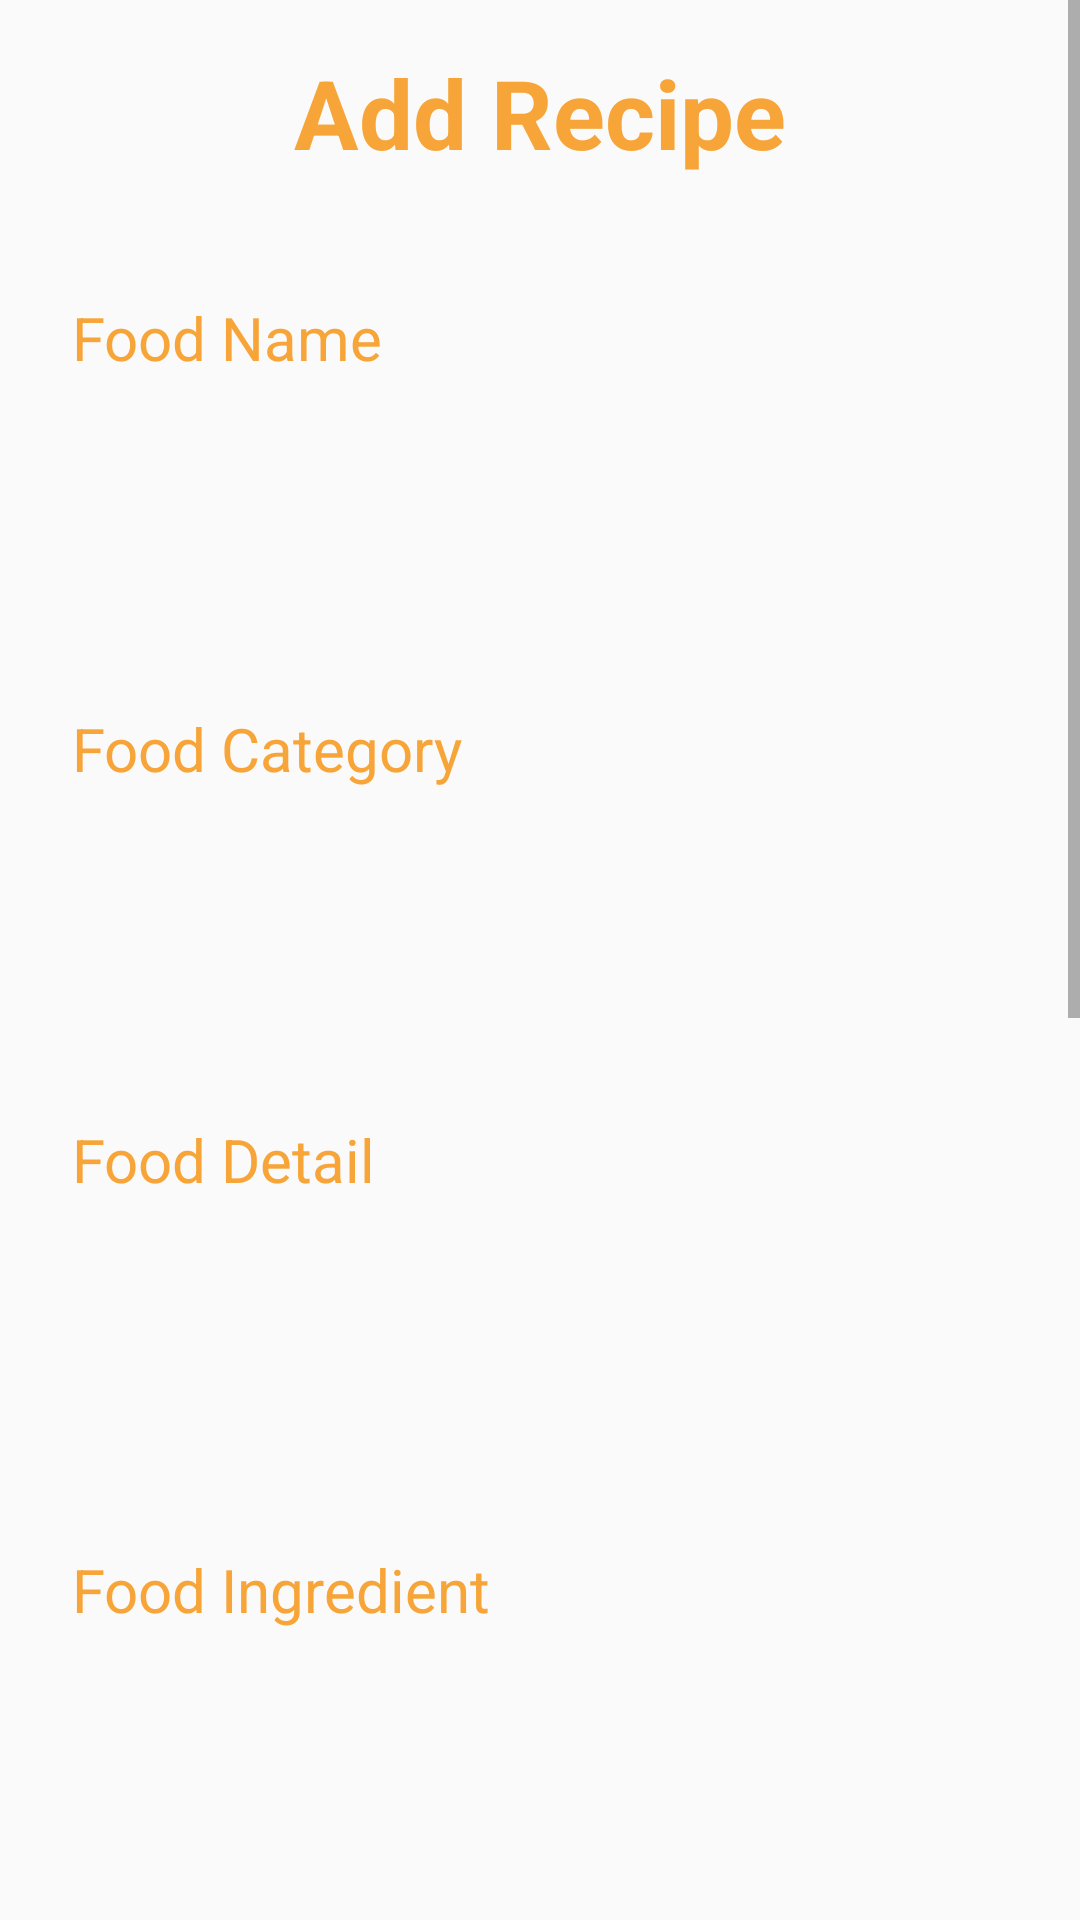

Write the Android layout XML for this screen, with the resource values it uses.
<!-- AndroidManifest.xml: application theme ResepTheme -->
<!-- res/layout/activity_add_recipe.xml -->
<?xml version="1.0" encoding="utf-8"?>
<ScrollView xmlns:android="http://schemas.android.com/apk/res/android"
    xmlns:tools="http://schemas.android.com/tools"
    android:layout_width="match_parent"
    android:layout_height="match_parent"
    tools:context=".ui.add_recipe.AddRecipeActivity">

    <LinearLayout
        android:layout_width="match_parent"
        android:layout_height="wrap_content"
        android:layout_marginLeft="24dp"
        android:layout_marginTop="16dp"
        android:layout_marginRight="24dp"
        android:orientation="vertical">

        <TextView
            android:id="@+id/tv_title"
            android:layout_width="wrap_content"
            android:layout_height="wrap_content"
            android:layout_gravity="center"
            android:layout_marginBottom="16dp"
            android:text="@string/add_recipe"
            android:textColor="@color/colorPrimaryDark1"
            android:textSize="32sp"
            android:textStyle="bold" />

        <LinearLayout
            android:layout_width="match_parent"
            android:layout_height="wrap_content"
            android:layout_marginTop="24dp"
            android:layout_marginBottom="24dp"
            android:orientation="vertical">

            <TextView
                android:layout_width="wrap_content"
                android:layout_height="wrap_content"
                android:layout_marginBottom="12dp"
                android:text="@string/food_name"
                android:textColor="@color/colorAccent2"
                android:textSize="20sp" />

            <EditText
                android:id="@+id/et_name"
                android:layout_width="match_parent"
                android:layout_height="50dp"
                android:background="@drawable/bg_input_edit"
                android:inputType="text"
                android:lines="1"
                android:paddingStart="12dp"
                android:textColor="@android:color/black"
                tools:ignore="RtlSymmetry" />
        </LinearLayout>

        <LinearLayout
            android:layout_width="match_parent"
            android:layout_height="wrap_content"
            android:layout_marginTop="24dp"
            android:layout_marginBottom="24dp"
            android:orientation="vertical">

            <TextView
                android:layout_width="wrap_content"
                android:layout_height="wrap_content"
                android:layout_marginBottom="12dp"
                android:text="@string/food_category"
                android:textColor="@color/colorAccent2"
                android:textSize="20sp" />

            <Spinner
                android:id="@+id/spinner_category"
                android:layout_width="match_parent"
                android:layout_height="50dp"
                android:background="@drawable/bg_input_edit"
                />
        </LinearLayout>


        <LinearLayout
            android:layout_width="match_parent"
            android:layout_height="wrap_content"
            android:layout_marginTop="24dp"
            android:layout_marginBottom="24dp"
            android:orientation="vertical">

            <TextView
                android:layout_width="wrap_content"
                android:layout_height="wrap_content"
                android:layout_marginBottom="12dp"
                android:text="@string/food_detail"
                android:textColor="@color/colorAccent2"
                android:textSize="20sp" />


            <EditText
                android:id="@+id/et_detail"
                android:layout_width="match_parent"
                android:layout_height="wrap_content"
                android:background="@drawable/bg_input_edit"
                android:inputType="textMultiLine"
                android:nestedScrollingEnabled="true"
                android:padding="16dp"
                android:paddingStart="12dp"
                tools:ignore="RtlSymmetry,TextFields" />

        </LinearLayout>

        <LinearLayout
            android:layout_width="match_parent"
            android:layout_height="wrap_content"
            android:layout_marginTop="24dp"
            android:layout_marginBottom="24dp"
            android:orientation="vertical">

            <TextView
                android:layout_width="wrap_content"
                android:layout_height="wrap_content"
                android:layout_marginBottom="12dp"
                android:text="@string/food_ingredient"
                android:textColor="@color/colorAccent2"
                android:textSize="20sp" />


            <EditText
                android:id="@+id/et_ingredient"
                android:layout_width="match_parent"
                android:layout_height="wrap_content"
                android:background="@drawable/bg_input_edit"
                android:inputType="textMultiLine"
                android:nestedScrollingEnabled="true"
                android:padding="16dp"
                android:paddingStart="12dp"
                tools:ignore="RtlSymmetry,TextFields" />

        </LinearLayout>

        <LinearLayout
            android:layout_width="match_parent"
            android:layout_height="wrap_content"
            android:layout_marginTop="24dp"
            android:layout_marginBottom="24dp"
            android:orientation="vertical">

            <TextView
                android:layout_width="wrap_content"
                android:layout_height="wrap_content"
                android:layout_marginBottom="12dp"
                android:text="@string/food_recipe"
                android:textColor="@color/colorAccent2"
                android:textSize="20sp" />


            <EditText
                android:id="@+id/et_recipe"
                android:layout_width="match_parent"
                android:layout_height="wrap_content"
                android:background="@drawable/bg_input_edit"
                android:inputType="textMultiLine"
                android:nestedScrollingEnabled="true"
                android:padding="16dp"
                android:paddingStart="12dp"
                tools:ignore="RtlSymmetry,TextFields" />

        </LinearLayout>

        <ImageView
            android:id="@+id/iv_img_upload"
            android:layout_width="match_parent"
            android:layout_height="300dp"
            android:layout_marginTop="16dp"
            android:src="@drawable/ic_image_black_24dp" />

        <Button
            android:id="@+id/btn_upload"
            style="@style/Widget.AppCompat.Button.Colored"
            android:layout_width="match_parent"
            android:layout_height="wrap_content"
            android:layout_gravity="end"
            android:layout_marginTop="32dp"
            android:layout_marginBottom="32dp"
            android:text="@string/upload" />


    </LinearLayout>

</ScrollView>
<!-- resources referenced by this layout -->
<resources>
  <color name="colorAccent2">#F7A538</color>
  <color name="colorPrimaryDark1">#F7A538</color>
  <!-- drawable bg_input_edit (drawable) -->
  <?xml version="1.0" encoding="utf-8"?>
  <selector xmlns:android="http://schemas.android.com/apk/res/android">
  
      <item
          android:drawable="@drawable/bg_input_dua"
          android:state_focused="true"/>
  
      <item
          android:drawable="@drawable/bg_input_dua"
          android:state_pressed="true"/>
  
      <item
          android:drawable="@drawable/bg_input_dua"
          android:state_selected="true"/>
  
      <item
          android:drawable="@drawable/bg_input_satu" />
  </selector>
  <string name="add_recipe">Add Recipe</string>
  <string name="food_category">Food Category</string>
  <string name="food_detail">Food Detail</string>
  <string name="food_ingredient">Food Ingredient</string>
  <string name="food_name">Food Name</string>
  <string name="food_recipe">Food Recipe</string>
  <string name="upload">Upload</string>
  <style name="ResepTheme" parent="Theme.AppCompat.Light.DarkActionBar">
          
          <item name="colorPrimary">@color/colorPrimaryDark2</item>
          <item name="colorPrimaryDark">@color/colorPrimaryDark2</item>
          <item name="colorAccent">@color/colorPrimaryDark1</item>
      </style>
  <!-- drawable bg_input_dua (drawable) -->
  <?xml version="1.0" encoding="utf-8"?>
  <shape xmlns:android="http://schemas.android.com/apk/res/android">
  
      <solid
          android:color="#F0F3FF"/>
  
      <stroke
          android:width="1dp"
          android:color="@color/colorAccent2" />
  
      <corners
          android:radius="8dp"/>
  </shape>
  <color name="colorPrimaryDark2">#E3C8AA</color>
</resources>
